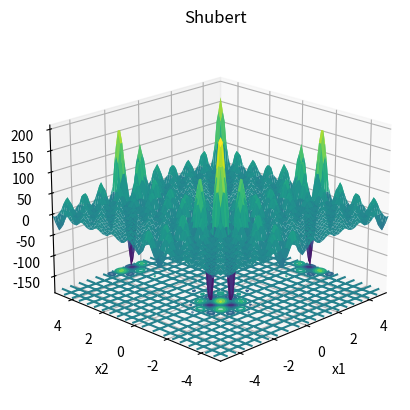

Python code for this plot:
import numpy as np
import matplotlib.pyplot as plt
from mpl_toolkits.mplot3d import Axes3D


def shubert(bound):
    # 定义figure
    fig = plt.figure()

    # 将figure变为3d
    ax = plt.axes(projection='3d')
    fig.add_axes(ax)

    ax.set_xlabel("x1")
    ax.set_ylabel('x2')
    ax.zaxis.set_rotate_label(False)  # 一定要先关掉默认的旋转设置
    ax.set_zlabel('f(x1,x2)', rotation=90)
    ax.set_title('Shubert')

    # 定义x, y
    x = np.linspace(-bound, bound, 80)
    y = np.linspace(-bound, bound, 80)
    # x = np.arange(-bound, bound, 0.1)
    # y = np.arange(-bound, bound, 0.1)

    ax.set_xlim(-bound, bound)
    ax.set_ylim(-bound, bound)

    X, Y = np.meshgrid(x, y)
    part1 = part2 = 0
    for i in range(1,6): # i = 1-5
        part1 += (i * np.cos((i + 1) * X + i))
        part2 += (i * np.cos((i + 1) * Y + i))
    Z = part1 * part2

    ax.plot_surface(X, Y, Z, rstride=1, cstride=1, cmap='viridis', edgecolor='none')

    plt.grid()
    # 绘制从3D曲面到底部的投影,zdir 可选 'z'|'x'|'y'| 分别表示投影到z,x,y平面
    # zdir = 'z', offset = -2 表示投影到z = -2上
    ax.contour(X, Y, Z, zdir='z', offset=-186.7309, cmap=plt.get_cmap('viridis'))
    # f(x*) 的minimum = -186.7309

    # 调整视角
    ax.view_init(elev=20,  # 仰角
                 azim=-135  # 方位角
                 )

    plt.show()


if __name__ == '__main__':
    # xi ∈ [-10, 10], for all i = 1, 2, although this may be restricted to
    # the square xi ∈ [-5.12, 5.12], for all i = 1, 2.
    # bound = 10
    bound = 5.12
    shubert(bound)
